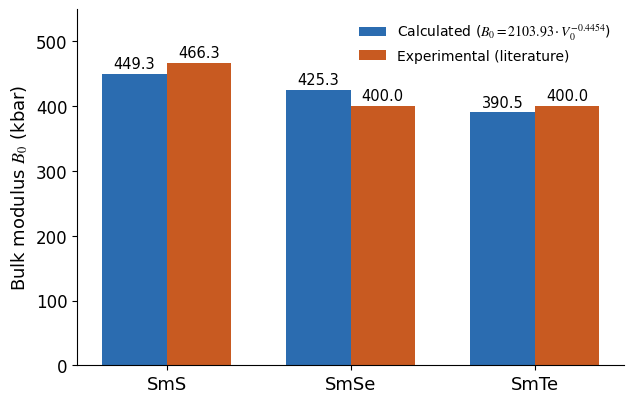
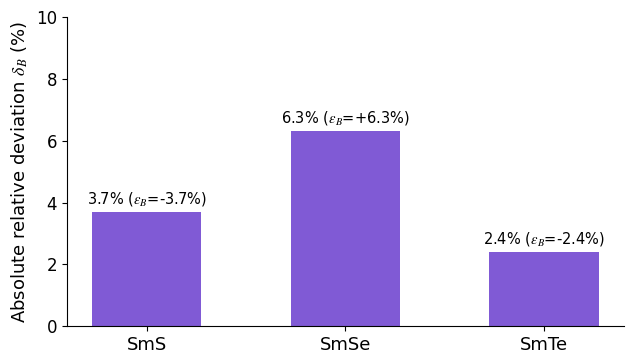
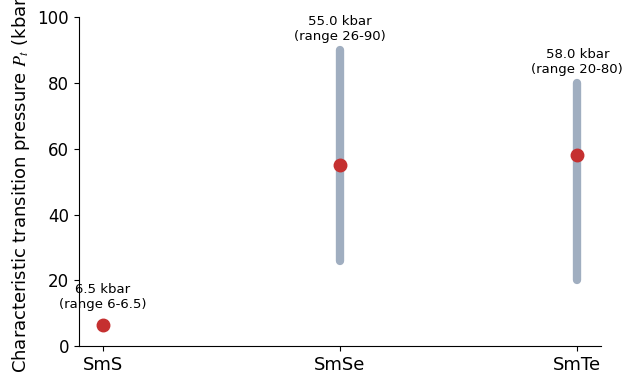
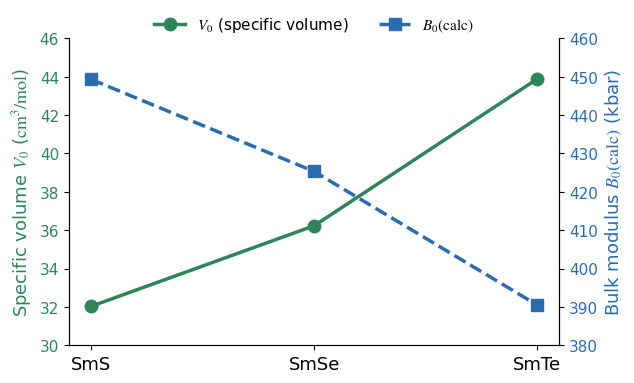
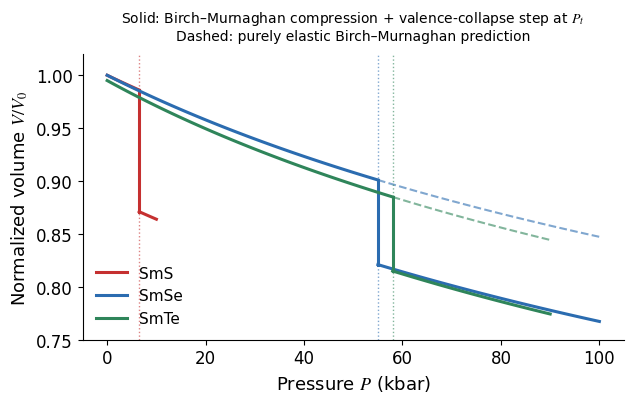

Reproduce these figures in Python, in order.
import matplotlib

matplotlib.use("Agg")  # Xuất file ảnh trực tiếp không qua GUI
import matplotlib.pyplot as plt
import numpy as np

# Cài đặt font chữ Times New Roman và chất lượng hình ảnh
plt.rcParams["font.family"] = "Times New Roman"
plt.rcParams["mathtext.fontset"] = "stix"
plt.rcParams["font.size"] = 12

materials = ["SmS", "SmSe", "SmTe"]
x = np.arange(len(materials))


# ==========================================
# FIG 1: Bar chart Bulk Modulus B0
# ==========================================
def draw_fig1():
    calc_B0 = [449.3, 425.3, 390.5]
    exp_B0 = [466.3, 400.0, 400.0]

    fig, ax = plt.subplots(figsize=(6.5, 4.2))
    width = 0.35

    rects1 = ax.bar(
        x - width / 2,
        calc_B0,
        width,
        label=r"Calculated ($B_0 = 2103.93 \cdot V_0^{-0.4454}$)",
        color="#2b6cb0",
    )
    rects2 = ax.bar(
        x + width / 2,
        exp_B0,
        width,
        label="Experimental (literature)",
        color="#c85a21",
    )

    ax.set_ylabel(r"Bulk modulus $B_0$ (kbar)", fontsize=13)
    ax.set_xticks(x)
    ax.set_xticklabels(materials, fontsize=13)
    ax.set_ylim(0, 550)

    # Hiển thị giá trị chính xác trên đỉnh cột
    for rect in rects1:
        height = rect.get_height()
        ax.annotate(
            f"{height:.1f}",
            xy=(rect.get_x() + rect.get_width() / 2, height),
            xytext=(0, 2),
            textcoords="offset points",
            ha="center",
            va="bottom",
            fontsize=10.5,
        )
    for rect in rects2:
        height = rect.get_height()
        ax.annotate(
            f"{height:.1f}",
            xy=(rect.get_x() + rect.get_width() / 2, height),
            xytext=(0, 2),
            textcoords="offset points",
            ha="center",
            va="bottom",
            fontsize=10.5,
        )

    ax.spines["top"].set_visible(False)
    ax.spines["right"].set_visible(False)
    ax.legend(frameon=False, loc="upper right", fontsize=10)

    plt.tight_layout()
    plt.savefig("fig1.png", dpi=600)
    plt.close()


# ==========================================
# FIG 2: Absolute relative deviation \delta_B
# ==========================================
def draw_fig2():
    delta_B = [3.7, 6.3, 2.4]
    labels_text = [
        r"3.7% ($\varepsilon_B$=-3.7%)",
        r"6.3% ($\varepsilon_B$=+6.3%)",
        r"2.4% ($\varepsilon_B$=-2.4%)",
    ]

    fig, ax = plt.subplots(figsize=(6.5, 3.8))
    width = 0.55

    rects = ax.bar(x, delta_B, width, color="#805ad5")

    ax.set_ylabel(r"Absolute relative deviation $\delta_B$ (%)", fontsize=13)
    ax.set_xticks(x)
    ax.set_xticklabels(materials, fontsize=13)
    ax.set_ylim(0, 10)

    for i, rect in enumerate(rects):
        ax.annotate(
            labels_text[i],
            xy=(rect.get_x() + rect.get_width() / 2, rect.get_height()),
            xytext=(0, 3),
            textcoords="offset points",
            ha="center",
            va="bottom",
            fontsize=10.5,
        )

    ax.spines["top"].set_visible(False)
    ax.spines["right"].set_visible(False)

    plt.tight_layout()
    plt.savefig("fig2.png", dpi=600)
    plt.close()


# ==========================================
# FIG 3: Characteristic transition pressure P_t
# ==========================================
def draw_fig3():
    p_t = [6.5, 55.0, 58.0]
    ranges = [(6.0, 6.5), (26.0, 90.0), (20.0, 80.0)]
    annotations = [
        "6.5 kbar\n(range 6-6.5)",
        "55.0 kbar\n(range 26-90)",
        "58.0 kbar\n(range 20-80)",
    ]

    fig, ax = plt.subplots(figsize=(6.5, 4.0))

    for i in range(len(materials)):
        ax.plot(
            [i, i], ranges[i], color="#a0aec0", linewidth=6, solid_capstyle="round"
        )
        ax.plot(i, p_t[i], marker="o", color="#c53030", markersize=9)
        ax.annotate(
            annotations[i],
            xy=(i, ranges[i][1] if i > 0 else p_t[i]),
            xytext=(0, 5 if i > 0 else 10),
            textcoords="offset points",
            ha="center",
            va="bottom",
            fontsize=9.5,
        )

    ax.set_ylabel(
        r"Characteristic transition pressure $P_t$ (kbar)", fontsize=13
    )
    ax.set_xticks(x)
    ax.set_xticklabels(materials, fontsize=13)
    ax.set_ylim(0, 100)

    ax.spines["top"].set_visible(False)
    ax.spines["right"].set_visible(False)

    plt.tight_layout()
    plt.savefig("fig3.png", dpi=600)
    plt.close()


# ==========================================
# FIG 4: V0 and B0(calc) - Dual Y-Axis Chart
# ==========================================
def draw_fig4():
    v0 = [32.03, 36.23, 43.88]
    b0_calc = [449.3, 425.3, 390.5]

    fig, ax1 = plt.subplots(figsize=(6.5, 4.0))

    color1 = "#2f855a"
    ax1.set_ylabel(
        r"Specific volume $V_0$ ($\mathrm{cm^3/mol}$)",
        color=color1,
        fontsize=13,
    )
    (line1,) = ax1.plot(
        x,
        v0,
        color=color1,
        marker="o",
        linewidth=2.5,
        markersize=9,
        label=r"$V_0$ (specific volume)",
    )
    ax1.tick_params(axis="y", labelcolor=color1, labelsize=11)
    ax1.set_ylim(30.0, 46.0)

    ax2 = ax1.twinx()
    color2 = "#2b6cb0"
    ax2.set_ylabel(
        r"Bulk modulus $B_0(\mathrm{calc})$ (kbar)", color=color2, fontsize=13
    )
    (line2,) = ax2.plot(
        x,
        b0_calc,
        color=color2,
        marker="s",
        linestyle="--",
        linewidth=2.5,
        markersize=8,
        label=r"$B_0(\mathrm{calc})$",
    )
    ax2.tick_params(axis="y", labelcolor=color2, labelsize=11)
    ax2.set_ylim(380, 460)

    ax1.set_xticks(x)
    ax1.set_xticklabels(materials, fontsize=13)

    lines = [line1, line2]
    labels = [l.get_label() for l in lines]
    ax1.legend(
        lines,
        labels,
        loc="upper center",
        bbox_to_anchor=(0.5, 1.12),
        ncol=2,
        frameon=False,
        fontsize=11,
    )

    ax1.spines["top"].set_visible(False)
    ax2.spines["top"].set_visible(False)

    plt.tight_layout()
    plt.savefig("fig4.png", dpi=600)
    plt.close()


# ==========================================
# FIG 5: Normalized volume V/V0 vs Pressure P
# ==========================================
def draw_fig5():
    fig, ax = plt.subplots(figsize=(6.5, 4.2))

    def bm_eos(P, B0):
        return (1 + 4 * (P / B0)) ** (-1 / 4)

    # 1. SmS (B0 = 449.3)
    P1_before = np.linspace(0, 6.5, 50)
    V1_before = bm_eos(P1_before, B0=449.3)
    P1_after = np.linspace(6.5, 10, 20)
    V1_after = bm_eos(P1_after, B0=449.3) - 0.115

    ax.plot(P1_before, V1_before, color="#c53030", linewidth=2.2, label="SmS")
    ax.plot(
        [6.5, 6.5], [V1_before[-1], V1_after[0]], color="#c53030", linewidth=2.2
    )
    ax.plot(P1_after, V1_after, color="#c53030", linewidth=2.2)
    ax.axvline(x=6.5, color="#c53030", linestyle=":", linewidth=1, alpha=0.6)

    # 2. SmSe (B0 = 425.3)
    P2_before = np.linspace(0, 55, 100)
    V2_before = bm_eos(P2_before, B0=425.3)
    P2_dash = np.linspace(55, 100, 50)
    V2_dash = bm_eos(P2_dash, B0=425.3)
    P2_after = np.linspace(55, 100, 50)
    V2_after = bm_eos(P2_after, B0=425.3) - 0.08

    ax.plot(P2_before, V2_before, color="#2b6cb0", linewidth=2.2, label="SmSe")
    ax.plot(
        P2_dash,
        V2_dash,
        color="#2b6cb0",
        linestyle="--",
        linewidth=1.5,
        alpha=0.6,
    )
    ax.plot(
        [55, 55], [V2_before[-1], V2_after[0]], color="#2b6cb0", linewidth=2.2
    )
    ax.plot(P2_after, V2_after, color="#2b6cb0", linewidth=2.2)
    ax.axvline(x=55, color="#2b6cb0", linestyle=":", linewidth=1, alpha=0.6)

    # 3. SmTe (B0 = 390.5)
    P3_before = np.linspace(0, 58, 100)
    V3_before = bm_eos(P3_before, B0=390.5) - 0.005
    P3_dash = np.linspace(58, 90, 50)
    V3_dash = bm_eos(P3_dash, B0=390.5) - 0.005
    P3_after = np.linspace(58, 90, 50)
    V3_after = bm_eos(P3_after, B0=390.5) - 0.075

    ax.plot(P3_before, V3_before, color="#2f855a", linewidth=2.2, label="SmTe")
    ax.plot(
        P3_dash,
        V3_dash,
        color="#2f855a",
        linestyle="--",
        linewidth=1.5,
        alpha=0.6,
    )
    ax.plot(
        [58, 58], [V3_before[-1], V3_after[0]], color="#2f855a", linewidth=2.2
    )
    ax.plot(P3_after, V3_after, color="#2f855a", linewidth=2.2)
    ax.axvline(x=58, color="#2f855a", linestyle=":", linewidth=1, alpha=0.6)

    ax.set_title(
        r"Solid: Birch–Murnaghan compression + valence-collapse step at $P_t$"
        "\n"
        r"Dashed: purely elastic Birch–Murnaghan prediction",
        fontsize=10,
        pad=10,
    )

    ax.set_xlabel(r"Pressure $P$ (kbar)", fontsize=13)
    ax.set_ylabel(r"Normalized volume $V/V_0$", fontsize=13)
    ax.set_xlim(-5, 105)
    ax.set_ylim(0.75, 1.02)

    ax.spines["top"].set_visible(False)
    ax.spines["right"].set_visible(False)
    ax.legend(frameon=False, loc="lower left", fontsize=11)

    plt.tight_layout()
    plt.savefig("fig5.png", dpi=600)
    plt.close()


if __name__ == "__main__":
    draw_fig1()
    draw_fig2()
    draw_fig3()
    draw_fig4()
    draw_fig5()
    print(
        "Tất cả các hình đã được tạo thành công với số liệu Python mới chính xác!"
    )
